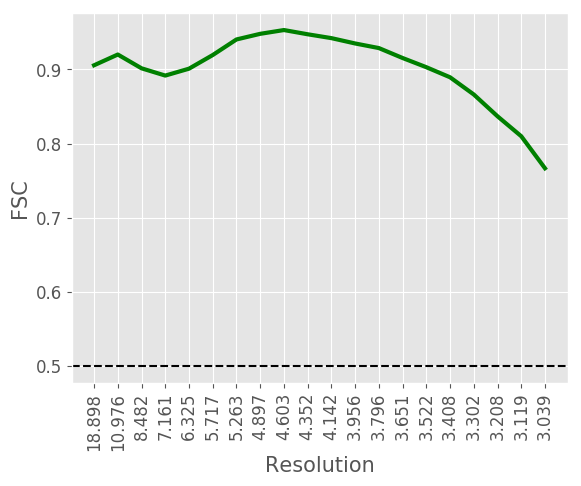

Values plotted in this chart, from the file beside it:
#resolution, fsc
18.9, 0.9056
10.98, 0.9201
8.482, 0.9015
7.161, 0.8917
6.325, 0.901
5.717, 0.9194
5.263, 0.9404
4.897, 0.948
4.603, 0.9531
4.352, 0.9474
4.142, 0.9422
3.956, 0.935
3.796, 0.9288
3.651, 0.9154
3.522, 0.903
3.408, 0.8894
3.302, 0.8662
3.208, 0.8368
3.119, 0.8099
3.039, 0.7667
